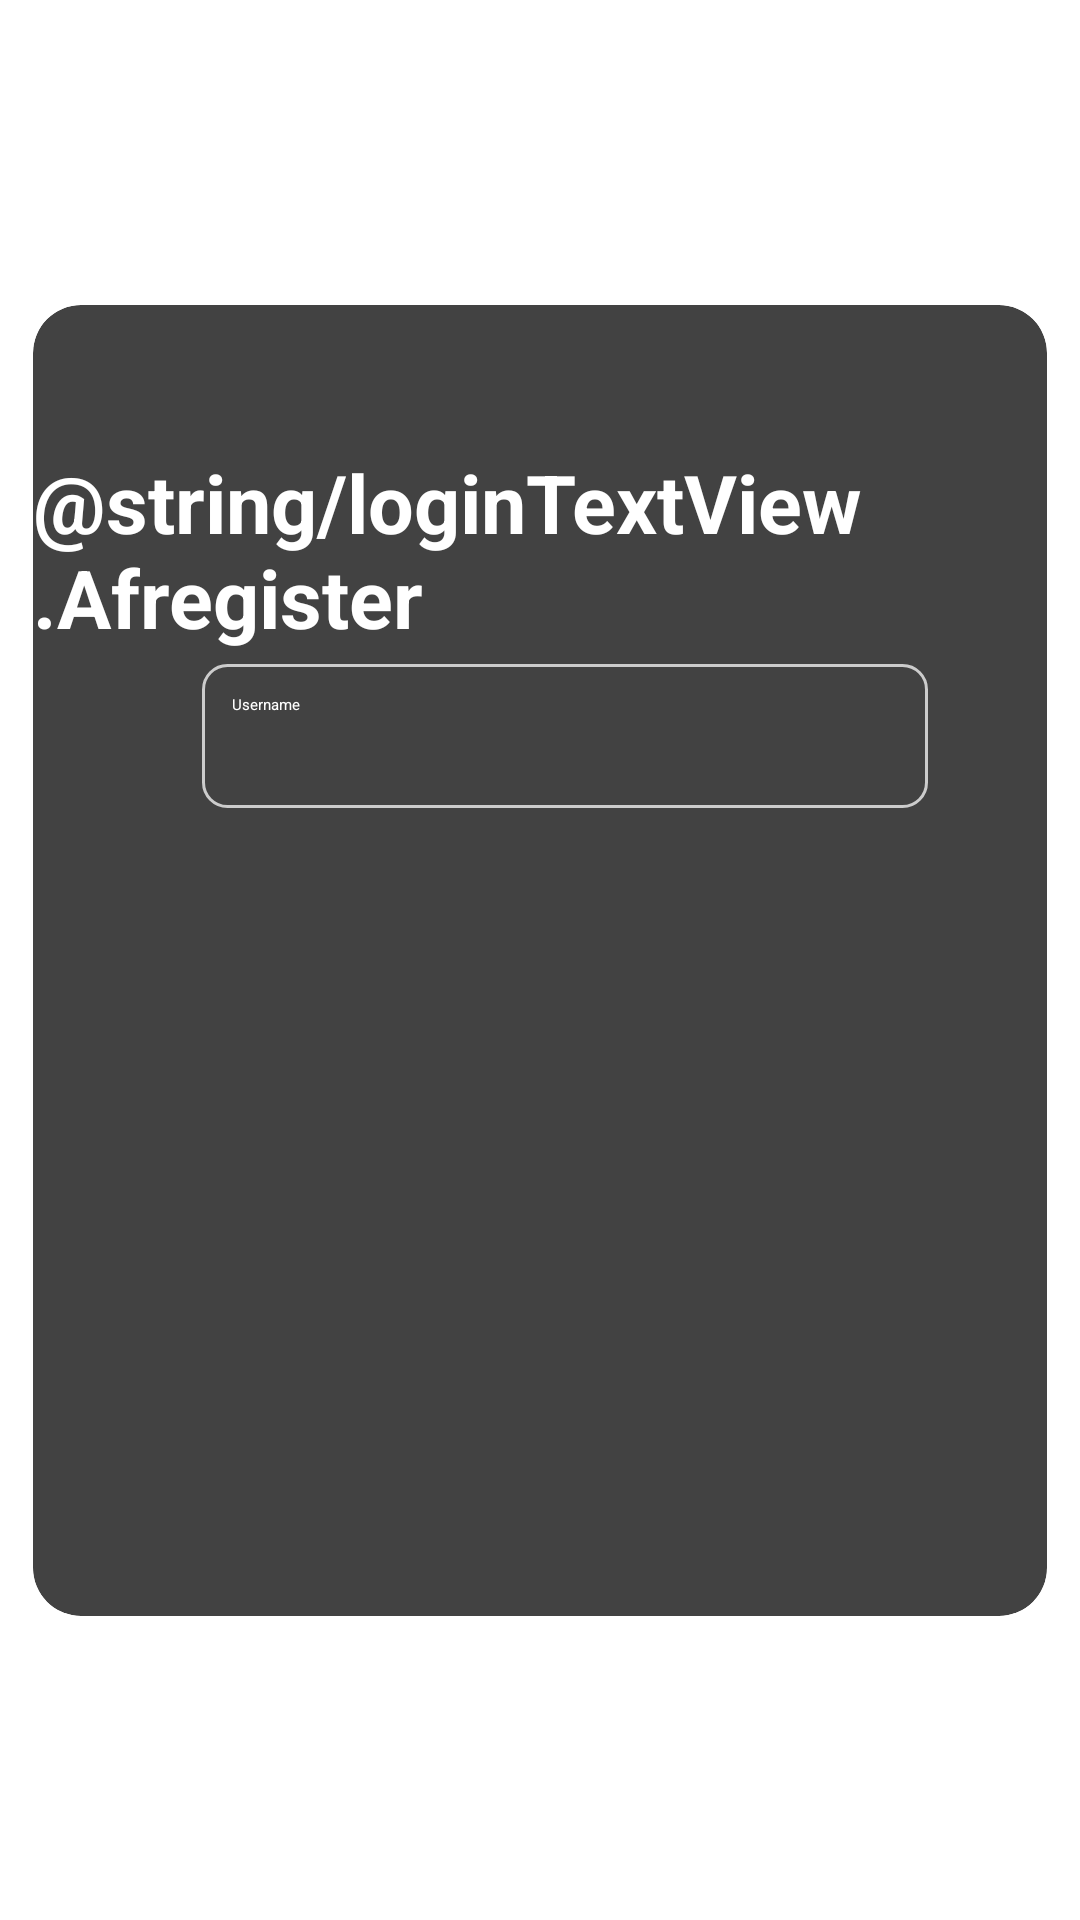

This screen was rendered from an Android layout file. Write that file and the resources it references.
<!-- AndroidManifest.xml: application theme Base.Theme.ShopList -->
<!-- res/layout/activity_after_registration_screen.xml -->
<?xml version="1.0" encoding="utf-8"?>
<androidx.constraintlayout.widget.ConstraintLayout xmlns:android="http://schemas.android.com/apk/res/android"
    xmlns:app="http://schemas.android.com/apk/res-auto"
    xmlns:tools="http://schemas.android.com/tools"
    android:id="@+id/button"
    android:layout_width="match_parent"
    android:layout_height="match_parent"
    android:background="@drawable/image3">


    <androidx.cardview.widget.CardView
        android:id="@+id/cardView.register"
        android:layout_width="356dp"
        android:layout_height="459dp"
        android:layout_margin="16dp"
        android:scaleType="centerCrop"
        android:contentDescription="@string/card_content_description"
        app:cardCornerRadius="16dp"
        app:cardElevation="4dp"
        app:cardUseCompatPadding="true"
        app:layout_constraintBottom_toBottomOf="parent"
        app:layout_constraintEnd_toEndOf="parent"
        app:layout_constraintStart_toStartOf="parent"
        app:layout_constraintTop_toTopOf="parent">

        <ImageView
            android:id="@+id/backgroundImageView.register"

            android:layout_width="match_parent"
            android:layout_height="match_parent"
            android:alpha="0.5"
            android:contentDescription="@string/background_image_description"
            android:scaleType="centerCrop"
            android:src="@drawable/image3"
            app:layout_constraintBottom_toBottomOf="parent"

            app:layout_constraintEnd_toEndOf="parent"
            app:layout_constraintStart_toStartOf="parent"
            app:layout_constraintTop_toTopOf="parent" />

        <androidx.constraintlayout.widget.ConstraintLayout
            android:id="@+id/myConstraintLayout.register"
            android:layout_width="match_parent"
            android:layout_height="match_parent"
            android:background="@drawable/blur_background"
            android:scaleType="centerCrop">


            <EditText
                android:id="@+id/usernameEditText.register"
                android:layout_width="242dp"
                android:layout_height="48dp"
                android:autofillHints="username"
                android:background="@drawable/edittext_border"
                android:hint="@string/username_hint"

                android:inputType="text"
                android:padding="10dp"
                android:textColor="@android:color/white"
                android:textColorHint="#FFFFFF"
                app:layout_constraintBottom_toBottomOf="parent"
                app:layout_constraintEnd_toEndOf="parent"
                app:layout_constraintHorizontal_bias="0.587"
                app:layout_constraintStart_toStartOf="parent"
                app:layout_constraintTop_toTopOf="parent"
                app:layout_constraintVertical_bias="0.308" />

            <TextView
                android:id="@+id/loginTextView.Afregister"
                android:layout_width="wrap_content"
                android:layout_height="wrap_content"
                android:text="@string/loginTextView.Afregister"
                android:textColor="@android:color/white"
                android:textSize="27sp"
                android:textStyle="bold"
                app:layout_constraintBottom_toBottomOf="parent"
                app:layout_constraintEnd_toEndOf="parent"
                app:layout_constraintHorizontal_bias="0.55"
                app:layout_constraintStart_toStartOf="parent"
                app:layout_constraintTop_toTopOf="parent"
                app:layout_constraintVertical_bias="0.129" />

        </androidx.constraintlayout.widget.ConstraintLayout>

    </androidx.cardview.widget.CardView>

</androidx.constraintlayout.widget.ConstraintLayout>
<!-- resources referenced by this layout -->
<resources>
  <!-- drawable blur_background (drawable) -->
  <bitmap xmlns:android="http://schemas.android.com/apk/res/android"
      android:src="@drawable/image3"
      android:alpha="0.8" />
  <!-- drawable edittext_border (drawable) -->
  <shape xmlns:android="http://schemas.android.com/apk/res/android"
      android:shape="rectangle">
      <stroke
          android:width="1dp"
          android:color="#CCCCCC"/> 
      <corners
          android:radius="8dp"/> 
  </shape>
  <string name="background_image_description">Background image description</string>
  <string name="card_content_description">card_content_description</string>
  <string name="username_hint">Username</string>
</resources>
